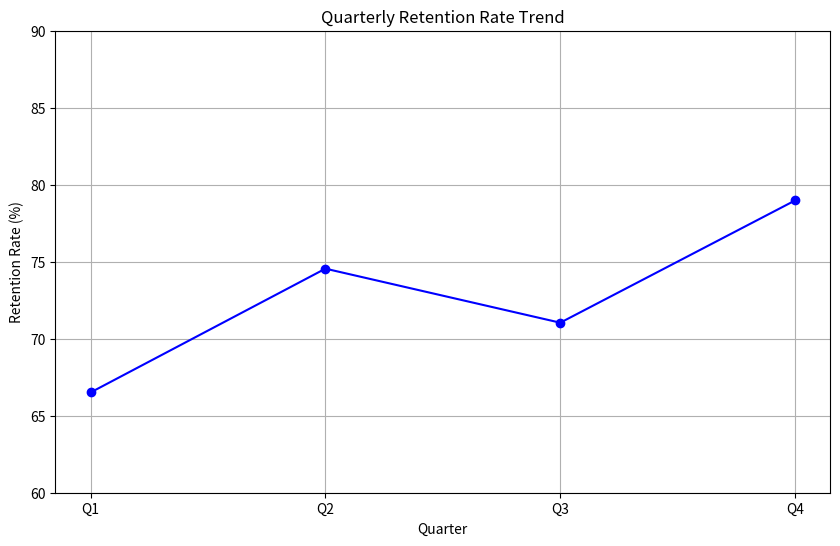
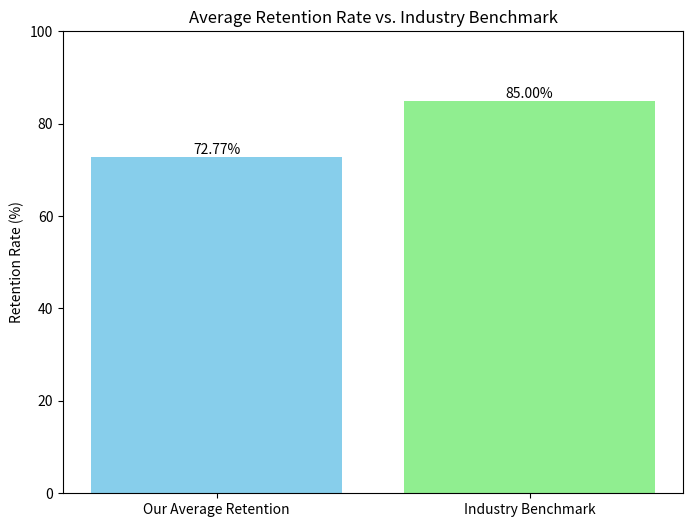

The matplotlib source for these figures, in order:
import matplotlib.pyplot as plt

def analysis():
    # Quarterly retention data
    quarters = ['Q1', 'Q2', 'Q3', 'Q4']
    retention_rates = [66.51, 74.55, 71.04, 78.98]

    # Calculate the average retention rate
    average_retention = sum(retention_rates) / len(retention_rates)
    print(f"Average quarterly retention rate: {average_retention:.2f}%")

    # Industry benchmark
    industry_benchmark = 85

    # --- Visualization 1: Quarterly Retention Trend ---
    plt.figure(figsize=(10, 6))
    plt.plot(quarters, retention_rates, marker='o', linestyle='-', color='b')
    plt.title('Quarterly Retention Rate Trend')
    plt.xlabel('Quarter')
    plt.ylabel('Retention Rate (%)')
    plt.grid(True)
    plt.ylim(60, 90)
    # Save the plot
    plt.savefig('retention_trend.png')
    plt.close()

    # --- Visualization 2: Benchmark Comparison ---
    plt.figure(figsize=(8, 6))
    labels = ['Our Average Retention', 'Industry Benchmark']
    values = [average_retention, industry_benchmark]
    colors = ['skyblue', 'lightgreen']

    bars = plt.bar(labels, values, color=colors)
    plt.ylabel('Retention Rate (%)')
    plt.title('Average Retention Rate vs. Industry Benchmark')
    plt.ylim(0, 100)

    for bar in bars:
        yval = bar.get_height()
        plt.text(bar.get_x() + bar.get_width()/2.0, yval, f'{yval:.2f}%', va='bottom', ha='center')

    # Save the plot
    plt.savefig('benchmark_comparison.png')
    plt.close()

if __name__ == '__main__':
    analysis()
